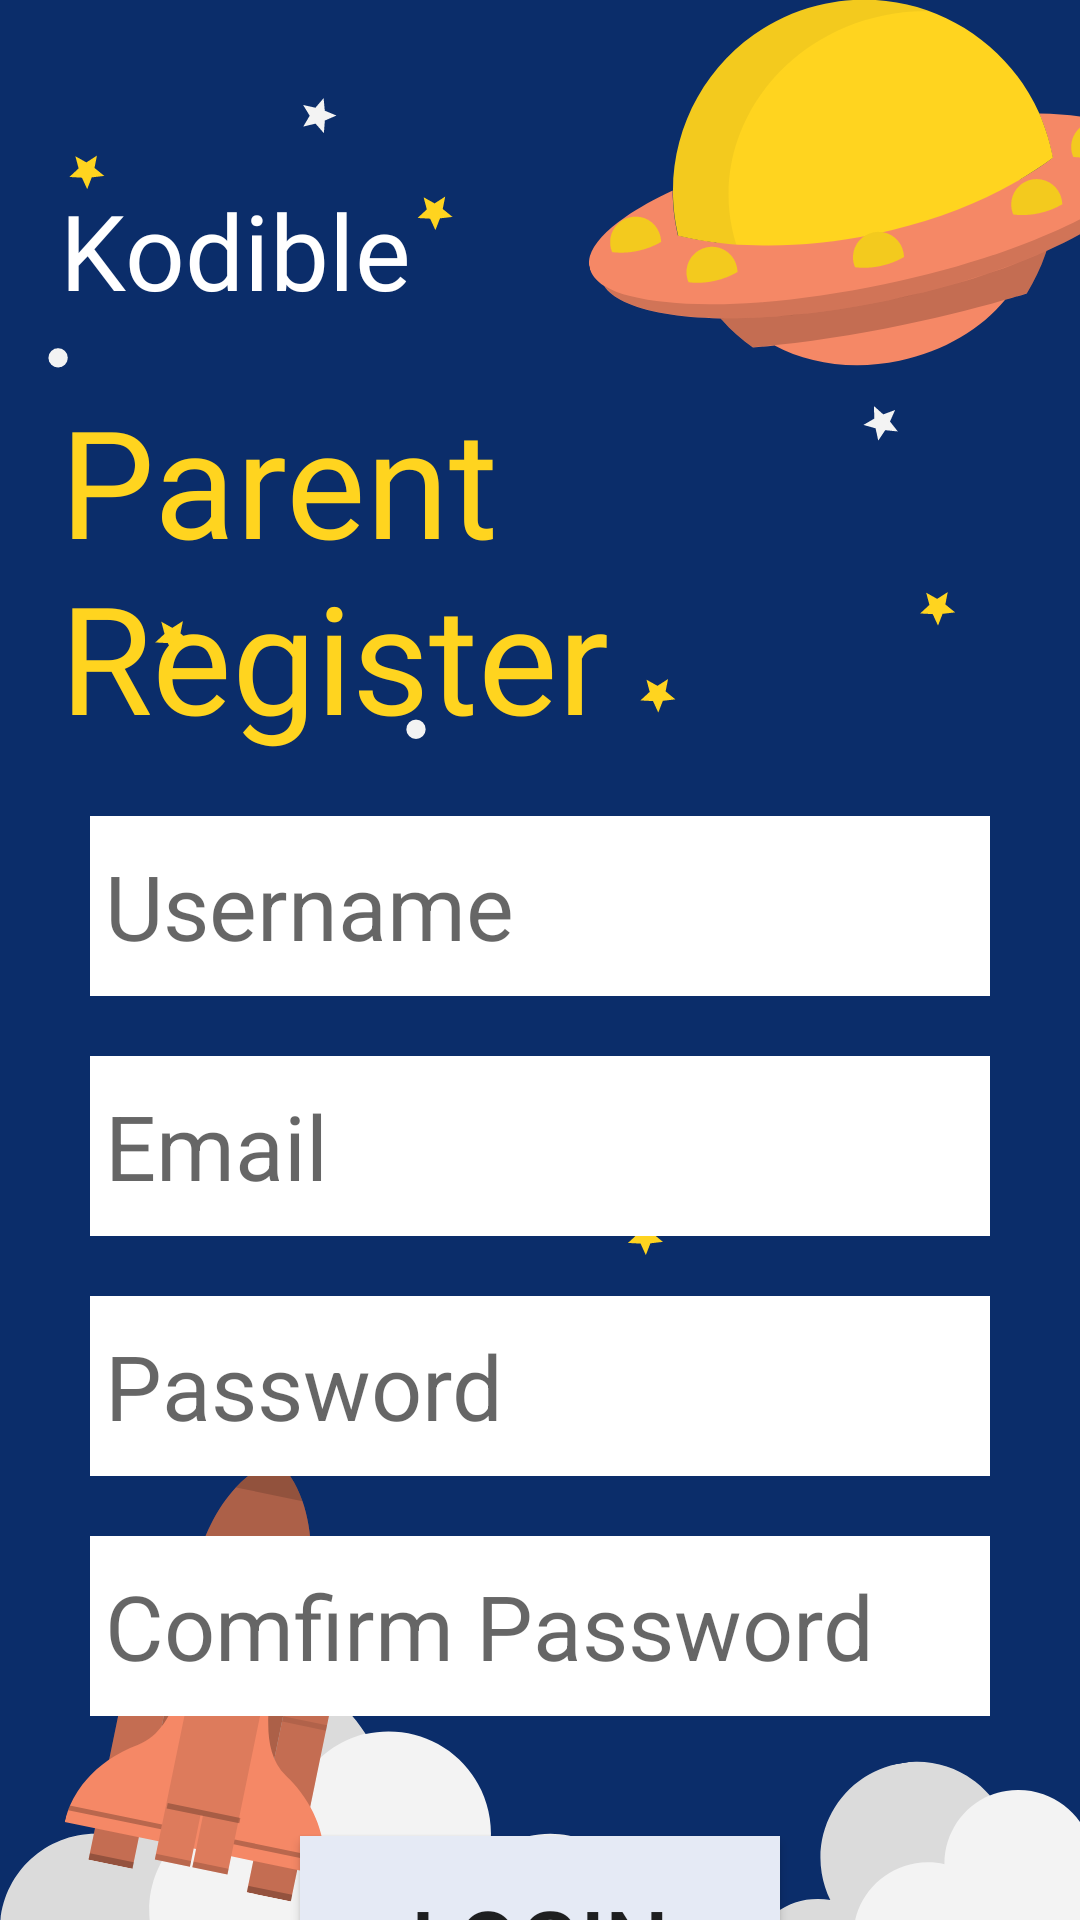

Produce the Android XML layout that renders to this screen, including the resource entries it uses.
<!-- AndroidManifest.xml: application theme AppTheme -->
<!-- res/layout/activity_parent_login.xml -->
<?xml version="1.0" encoding="utf-8"?>
<LinearLayout xmlns:android="http://schemas.android.com/apk/res/android"
    xmlns:app="http://schemas.android.com/apk/res-auto"
    xmlns:tools="http://schemas.android.com/tools"
    android:id="@+id/container"
    android:layout_width="match_parent"
    android:layout_height="match_parent"
    android:orientation="vertical"
    android:background="@drawable/backgroundkodible">

    <LinearLayout
        android:layout_width="match_parent"
        android:layout_height="wrap_content"
        android:layout_marginLeft="20dp"
        android:layout_marginRight="20dp"
        android:layout_marginTop="60dp">
        <TextView
            android:layout_width="wrap_content"
            android:layout_height="wrap_content"
            android:text="Kodible"
            android:textColor="@color/white"
            android:fontFamily="@font/kanit"
            android:textSize="35sp">

        </TextView>
    </LinearLayout>
    <LinearLayout
        android:layout_width="match_parent"
        android:layout_height="wrap_content"
        android:layout_marginLeft="20dp"
        android:layout_marginTop="20dp">
        <TextView
            android:layout_width="wrap_content"
            android:layout_height="wrap_content"
            android:text="Parent Register"
            android:textColor="@color/yellowDark"
            android:fontFamily="@font/kanit"
            android:textSize="50sp">
        </TextView>
    </LinearLayout>
    <LinearLayout
        android:layout_width="match_parent"
        android:layout_height="wrap_content"
        android:orientation="vertical">
        <EditText
            android:id="@+id/regUserNameET"
            android:layout_width="300dp"
            android:layout_height="60dp"
            android:background="@color/white"
            android:layout_marginTop="20dp"
            android:layout_gravity="center"
            android:hint="Username"
            android:textSize="30sp"
            android:padding="5dp"
            />
        <EditText
            android:id="@+id/regEmailET"
            android:layout_width="300dp"
            android:layout_height="60dp"
            android:background="@color/white"
            android:layout_gravity="center"
            android:hint="Email"
            android:textSize="30sp"
            android:layout_marginTop="20dp"
            android:padding="5dp"


            />
        <EditText
            android:id="@+id/regPasswordET"
            android:layout_width="300dp"
            android:padding="5dp"
            android:layout_height="60dp"
            android:background="@color/white"
            android:layout_marginTop="20dp"
            android:layout_gravity="center"
            android:hint="Password"
            android:textSize="30sp"/>
        <EditText
            android:id="@+id/regComPasswordET"
            android:layout_width="300dp"
            android:padding="5dp"
            android:layout_height="60dp"
            android:background="@color/white"
            android:layout_marginTop="20dp"
            android:layout_gravity="center"
            android:hint="Comfirm Password"
            android:textSize="30sp"/>

        <Button
            android:id="@+id/regButtonB"
            android:layout_width="160dp"
            android:layout_height="70dp"
            android:text="@string/login"
            android:textSize="30sp"
            android:layout_gravity="center"
            android:layout_marginTop="40sp"
            android:background="@color/grey">
        </Button>
    </LinearLayout>
    <LinearLayout
        android:layout_width="wrap_content"
        android:layout_height="wrap_content"
        android:orientation="horizontal"
        android:layout_gravity="center">
        <TextView
            android:layout_width="wrap_content"
            android:layout_height="wrap_content"
            android:textSize="27sp"
            android:textColor="@color/black"
            android:fontFamily="@font/kanit"
            android:text="@string/new_here"
            android:layout_marginRight="5dp">

        </TextView>
        <TextView
            android:id="@+id/loginRegister"
            android:layout_width="wrap_content"
            android:layout_height="wrap_content"
            android:text="@string/register"
            android:layout_marginLeft="5dp"
            android:textStyle="bold"
            android:textSize="33sp"
            android:textColor="@color/yellow">

        </TextView>
    </LinearLayout>

</LinearLayout>
<!-- resources referenced by this layout -->
<resources>
  <color name="black">#000000</color>
  <color name="grey">#E5EAF5</color>
  <color name="white">#FFFFFF</color>
  <color name="yellow">#fff0a9</color>
  <color name="yellowDark">#FFD41F</color>
  <!-- drawable backgroundkodible: png bitmap (drawable, 75562 bytes) -->
  <string name="login">Login</string>
  <string name="new_here">New Here?</string>
  <string name="register">Register</string>
  <style name="AppTheme" parent="Theme.AppCompat.Light.DarkActionBar">
          
          <item name="colorPrimary">@color/yellowDark</item>
          <item name="colorPrimaryDark">@color/colorPrimaryDark</item>
          <item name="colorAccent">@color/pink</item>
          <item name="drawerArrowStyle">@style/DrawerIcon</item>
          <item name="android:listDivider">@android:color/transparent</item>
          <item name="windowActionBar">false</item>
          <item name="windowNoTitle">true</item>
      </style>
  <color name="colorPrimaryDark">#0B2D6A</color>
  <color name="pink">#F58866</color>
  <style name="DrawerIcon" parent="Widget.AppCompat.DrawerArrowToggle">
          <item name="color">#AE000000</item>
      </style>
</resources>
